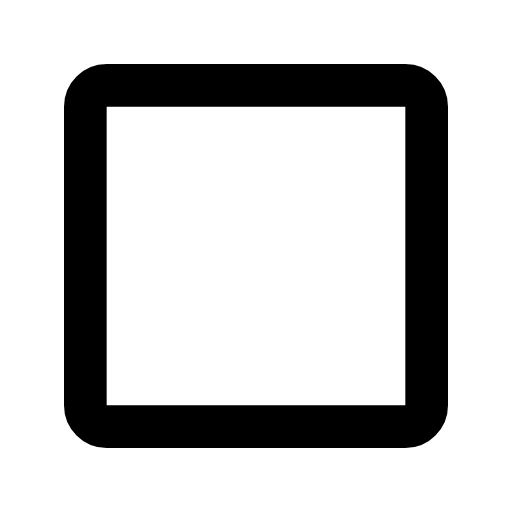
t = 0.00 s
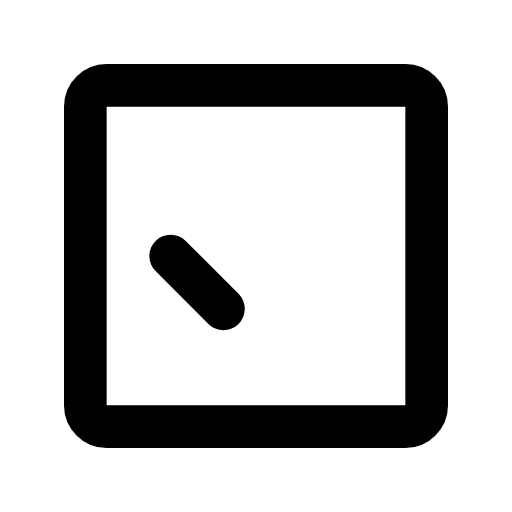
t = 0.05 s
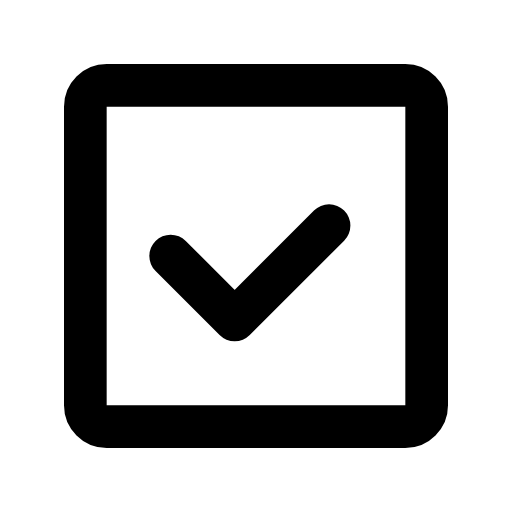
t = 0.15 s
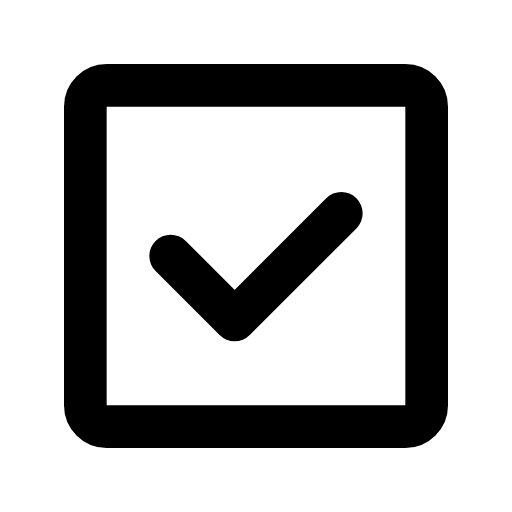
t = 0.20 s
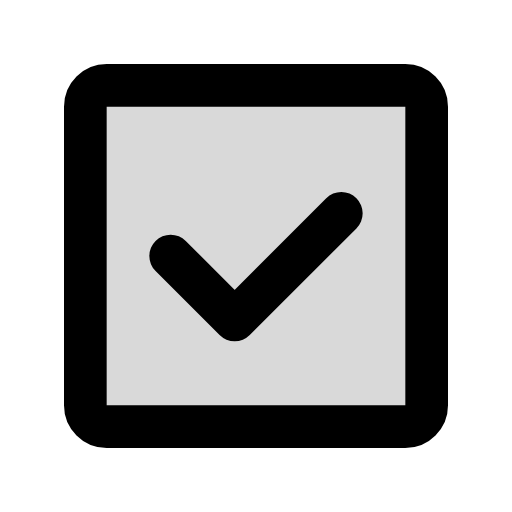
t = 0.28 s
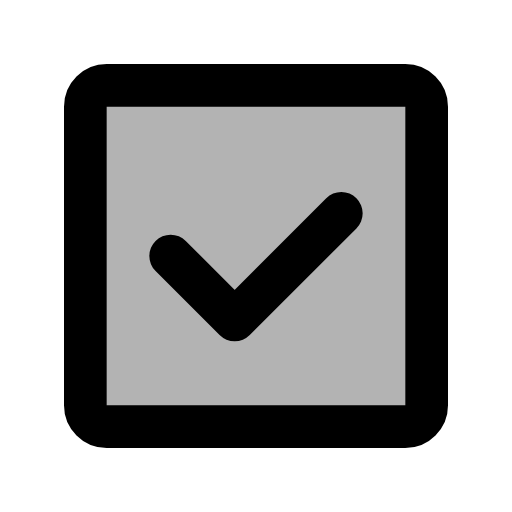
t = 0.35 s

The animated SVG that drew these frames (rendered in a browser with its animation timeline set to each time). Animation: 2 SMIL elements (animate=2); one cycle of 0.35 s.

<svg xmlns="http://www.w3.org/2000/svg" width="24" height="24" viewBox="0 0 24 24">
    <g stroke="currentColor" stroke-width="2" stroke-linecap="round" stroke-linejoin="round">
        <path d="M20 19V5a1 1 0 0 0-1-1H5a1 1 0 0 0-1 1v14a1 1 0 0 0 1 1h14a1 1 0 0 0 1-1Z" fill="currentColor"
              fill-opacity="0">
            <animate attributeName="fill-opacity" values="0;0.3" begin="0.2s" dur="0.15s" fill="freeze"/>
        </path>
        <path d="M8 12L11 15L16 10" fill="none" stroke-dasharray="14" stroke-dashoffset="14">
            <animate attributeName="stroke-dashoffset" values="14;0" dur="0.2s" fill="freeze"/>
        </path>
    </g>
</svg>
